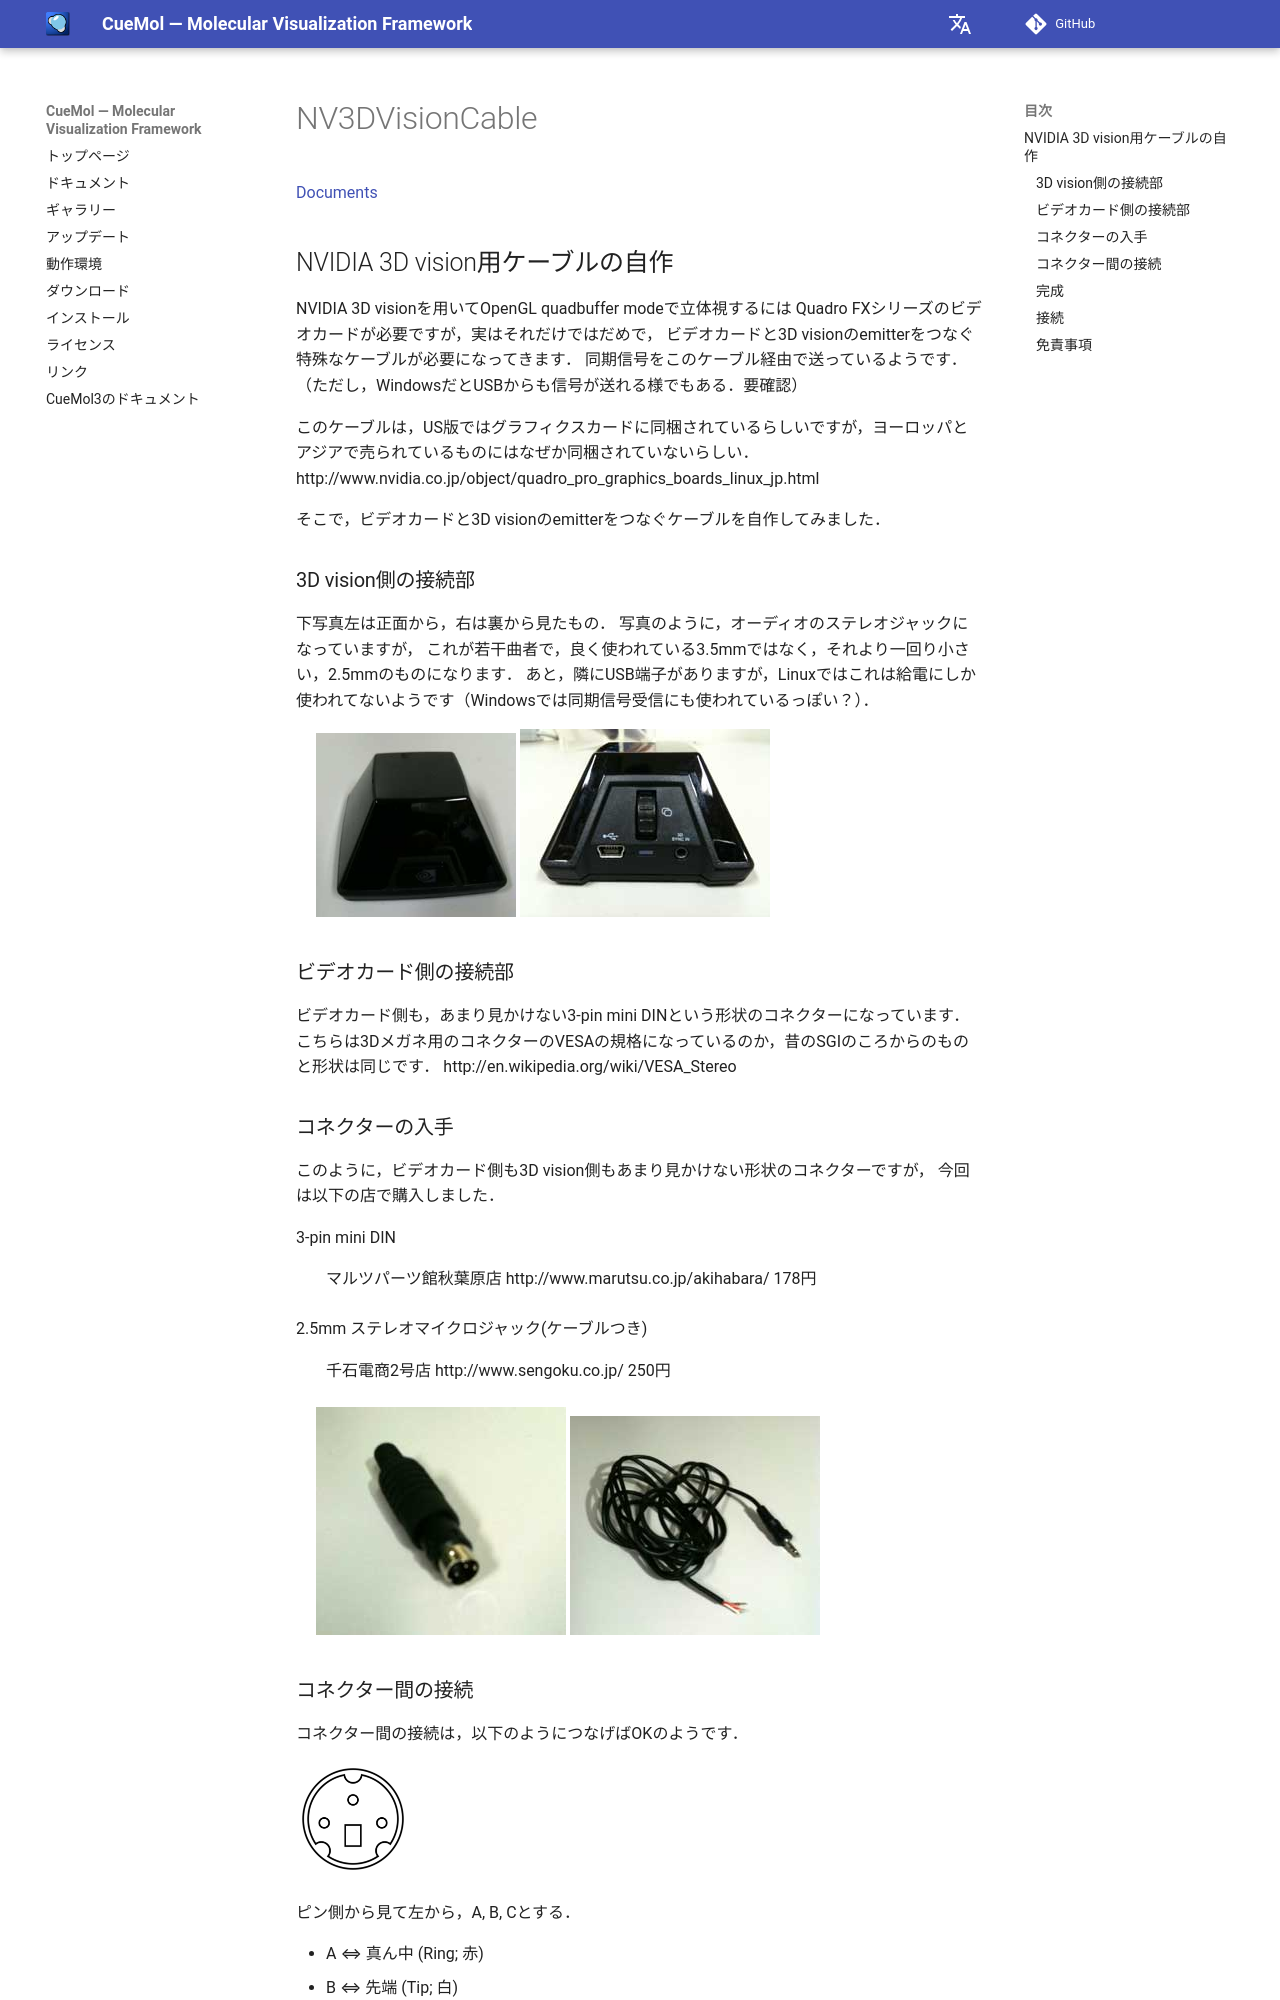

repository: CueMol/cuemol2_docs · page: cuemol2/NV3DVisionCable/index.html · generator: mkdocs

[Documents](../../Documents)

## NVIDIA 3D vision用ケーブルの自作

NVIDIA 3D visionを用いてOpenGL quadbuffer modeで立体視するには
Quadro FXシリーズのビデオカードが必要ですが，実はそれだけではだめで，
ビデオカードと3D visionのemitterをつなぐ特殊なケーブルが必要になってきます．
同期信号をこのケーブル経由で送っているようです．
（ただし，WindowsだとUSBからも信号が送れる様でもある．要確認）

このケーブルは，US版ではグラフィクスカードに同梱されているらしいですが，ヨーロッパとアジアで売られているものにはなぜか同梱されていないらしい．
http://www.nvidia.co.jp/object/quadro_pro_graphics_boards_linux_jp.html

そこで，ビデオカードと3D visionのemitterをつなぐケーブルを自作してみました．

### 3D vision側の接続部
下写真左は正面から，右は裏から見たもの．
写真のように，オーディオのステレオジャックになっていますが，
これが若干曲者で，良く使われている3.5mmではなく，それより一回り小さい，2.5mmのものになります．
あと，隣にUSB端子がありますが，Linuxではこれは給電にしか使われてないようです（Windowsでは同期信号受信にも使われているっぽい？）．


> ![3dvision_forw](../../assets/images/cuemol2/NV3DVisionCable/3dvision_forw.jpg){ style="zoom: 0.8" } ![3dvision_back](../../assets/images/cuemol2/NV3DVisionCable/3dvision_back.jpg)

### ビデオカード側の接続部
ビデオカード側も，あまり見かけない3-pin mini DINという形状のコネクターになっています．
こちらは3Dメガネ用のコネクターのVESAの規格になっているのか，昔のSGIのころからのものと形状は同じです．
http://en.wikipedia.org/wiki/VESA_Stereo
